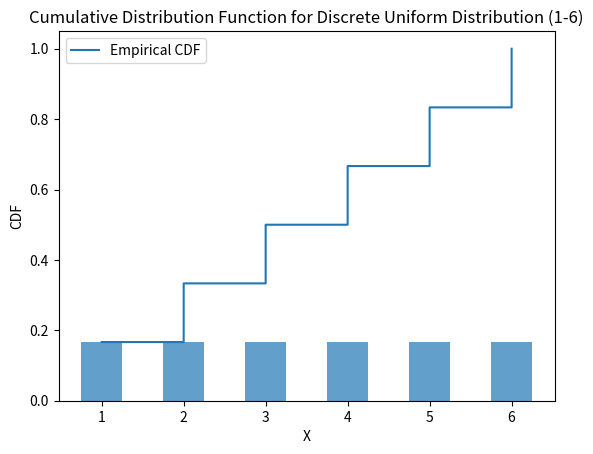

Recreate this plot in Python.
import numpy as np
import matplotlib.pyplot as plt

def discrete_uniform_pmf(k, a, b):
    if a <= k <= b:
        return 1 / (b - a + 1)
    else:
        return 0

def discrete_uniform_cdf(x, a, b):
    if x < a:
        return 0
    elif a <= x <= b:
        return (x - a + 1) / (b - a + 1)
    else:
        return 1

def discrete_uniform_variance(a, b):
    return ((b - a + 1)**2 - 1) / 12

def discrete_uniform_expectation(a, b):
    return (a + b) / 2

a = 1
b = 6
size = 10000
X = np.random.randint(a, b + 1, size=size)

unique_values, counts = np.unique(X, return_counts=True)
pmf_values = [discrete_uniform_pmf(k, a, b) for k in unique_values]

x_ecdf = np.sort(X)
y_ecdf = [discrete_uniform_cdf(x, a, b) for x in x_ecdf]

variance = discrete_uniform_variance(a, b)
expectation = discrete_uniform_expectation(a, b)

print("variance =", variance)
print("expectation =", expectation)

plt.bar(unique_values, pmf_values, align='center', alpha=0.7, width=0.5)
plt.xticks(unique_values)
plt.xlabel('X')
plt.ylabel('PMF')
plt.title(f'Probability Mass Function for Discrete Uniform Distribution ({a}-{b})')
plt.show()

plt.step(x_ecdf, y_ecdf, where='post', label='Empirical CDF')
plt.title(f'Cumulative Distribution Function for Discrete Uniform Distribution ({a}-{b})')
plt.xlabel('X')
plt.ylabel('CDF')
plt.legend()
plt.show()